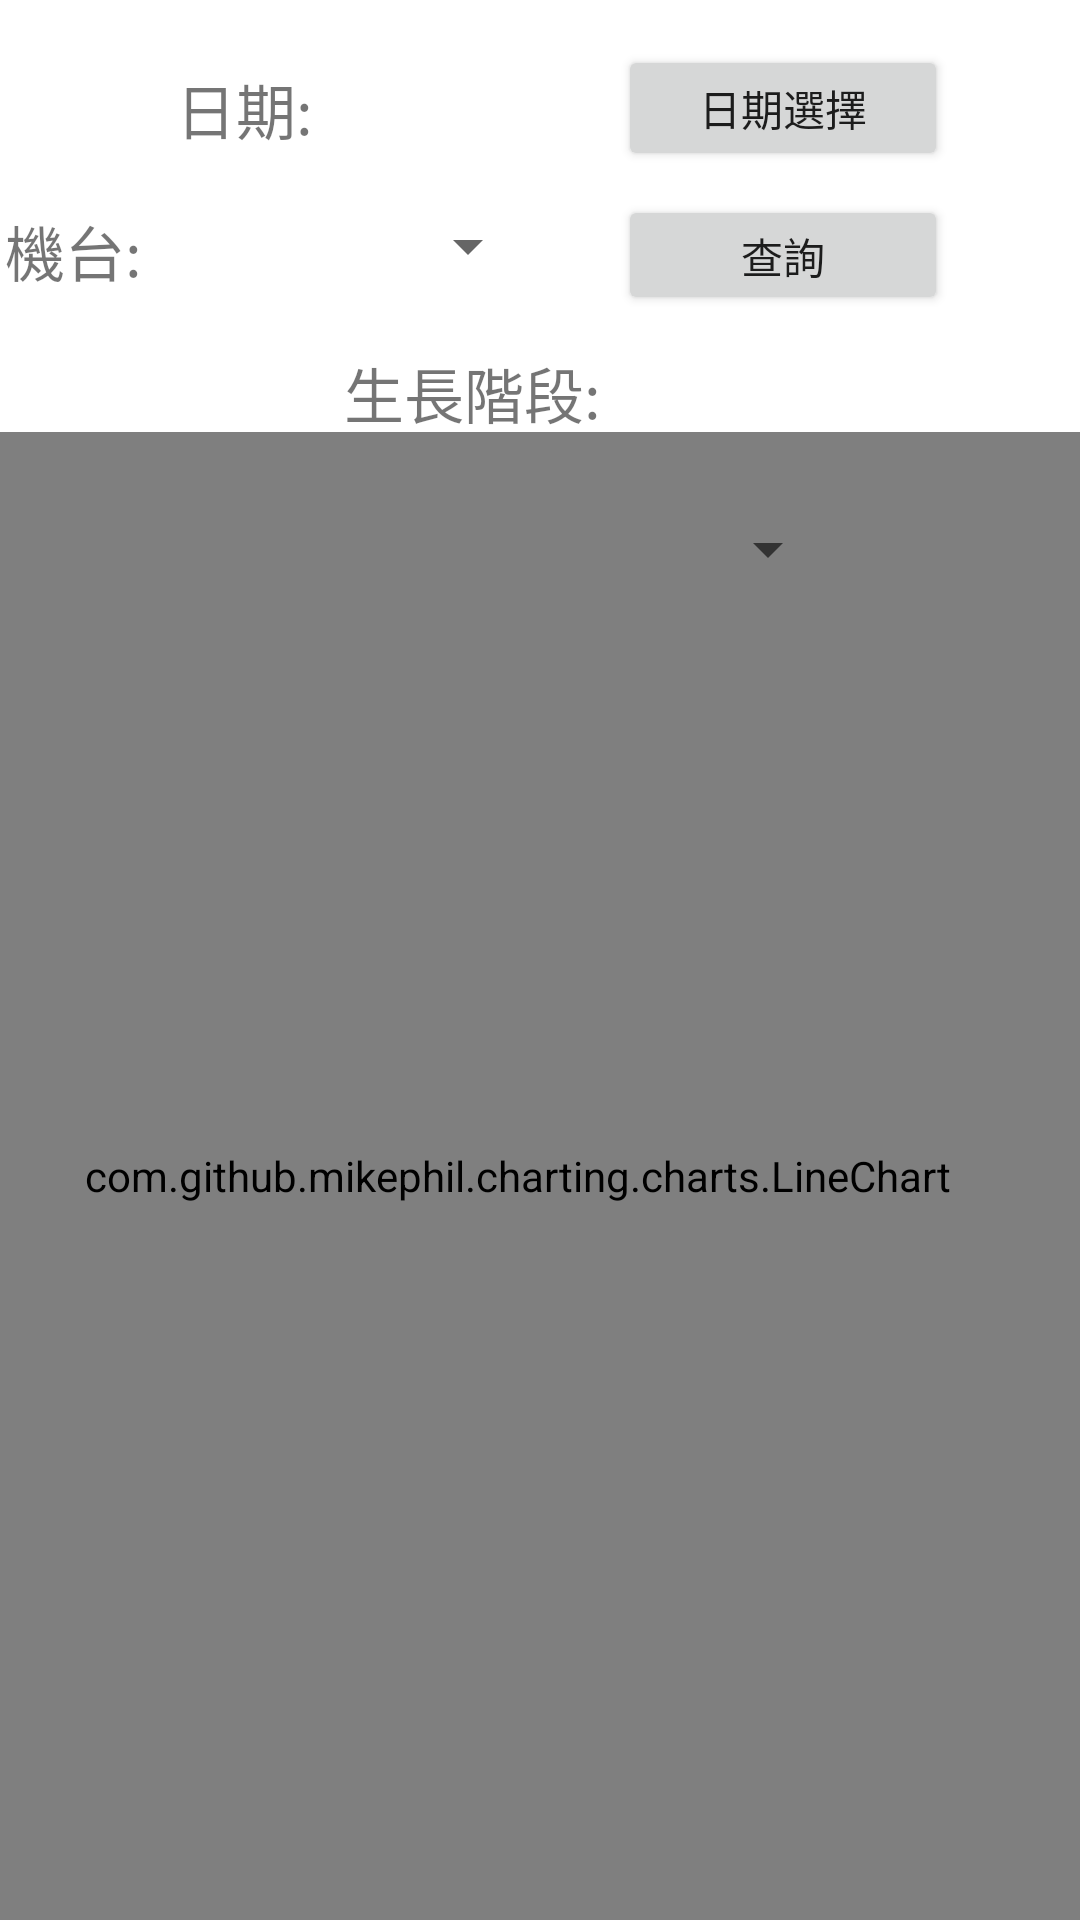

This screen was rendered from an Android layout file. Write that file and the resources it references.
<!-- AndroidManifest.xml: application theme Theme.Graduate_project_phone -->
<!-- res/layout/activity_condition.xml -->
<?xml version="1.0" encoding="utf-8"?>
<androidx.constraintlayout.widget.ConstraintLayout xmlns:android="http://schemas.android.com/apk/res/android"
    xmlns:app="http://schemas.android.com/apk/res-auto"
    xmlns:tools="http://schemas.android.com/tools"
    android:layout_width="match_parent"
    android:layout_height="match_parent"
    tools:context=".Condition">


    <com.github.mikephil.charting.charts.LineChart
        android:id="@+id/lineChart"
        android:layout_width="409dp"
        android:layout_height="496dp"
        app:layout_constraintBottom_toTopOf="@+id/guideline"
        app:layout_constraintEnd_toEndOf="parent"
        app:layout_constraintHorizontal_bias="0.666"
        app:layout_constraintStart_toStartOf="parent"
        app:layout_constraintTop_toTopOf="parent"
        app:layout_constraintVertical_bias="1.0" />

        <androidx.constraintlayout.widget.Guideline
            android:id="@+id/guideline"
            android:layout_width="wrap_content"
            android:layout_height="match_parent"
            android:orientation="horizontal"
            app:layout_constraintGuide_percent="1.0" />

    <TextView
        android:id="@+id/date_indicate"
        android:layout_width="198dp"
        android:layout_height="41dp"
        android:layout_marginTop="16dp"
        android:layout_marginEnd="180dp"
        android:gravity="center"
        android:text="日期:"
        android:textSize="20dp"

        app:layout_constraintEnd_toEndOf="parent"
        app:layout_constraintTop_toTopOf="parent" />

    <Button
        android:id="@+id/date_picker"
        android:layout_width="110dp"
        android:layout_height="42dp"

        android:layout_marginTop="15dp"
        android:layout_marginEnd="44dp"
        android:text="@string/choose_date"
        app:layout_constraintEnd_toEndOf="parent"
        app:layout_constraintTop_toTopOf="parent" />

    <Spinner
        android:id="@+id/spinner"
        android:layout_width="129dp"
        android:layout_height="42dp"
        android:layout_marginTop="4dp"
        android:layout_marginEnd="180dp"
        app:layout_constraintEnd_toEndOf="parent"
        app:layout_constraintTop_toBottomOf="@+id/date_indicate" />

    <Button
        android:id="@+id/query"
        android:layout_width="110dp"
        android:layout_height="40dp"
        android:layout_marginTop="8dp"
        android:layout_marginEnd="44dp"
        android:text="@string/query"
        app:layout_constraintEnd_toEndOf="parent"
        app:layout_constraintTop_toBottomOf="@+id/date_picker" />

    <TextView
        android:id="@+id/machine"
        android:layout_width="80dp"
        android:layout_height="36dp"
        android:layout_marginTop="12dp"
        android:layout_marginEnd="4dp"
        android:gravity="right"
        android:text="機台:"
        android:textSize="20dp"
        app:layout_constraintEnd_toStartOf="@+id/spinner"
        app:layout_constraintTop_toBottomOf="@+id/date_indicate" />

    <Spinner
        android:id="@+id/object"
        android:layout_width="245dp"
        android:layout_height="44dp"
        android:layout_marginTop="56dp"
        android:layout_marginEnd="80dp"
        android:textAlignment="center"
        app:layout_constraintEnd_toEndOf="parent"
        app:layout_constraintTop_toBottomOf="@+id/query" />

    <TextView
        android:id="@+id/growth"
        android:layout_width="213dp"
        android:layout_height="40dp"
        android:layout_marginTop="8dp"
        android:layout_marginEnd="96dp"
        android:gravity="center"
        android:text="@string/growth"
        android:textSize="20dp"
        app:layout_constraintEnd_toEndOf="parent"
        app:layout_constraintTop_toBottomOf="@+id/spinner" />


</androidx.constraintlayout.widget.ConstraintLayout>
<!-- resources referenced by this layout -->
<resources>
  <string name="choose_date">日期選擇</string>
  <string name="growth">生長階段:</string>
  <string name="query">查詢</string>
  <style name="Theme.Graduate_project_phone" parent="Theme.MaterialComponents.DayNight.DarkActionBar">
          
          <item name="colorPrimary">@color/purple_500</item>
          <item name="colorPrimaryVariant">@color/purple_700</item>
          <item name="colorOnPrimary">@color/white</item>
          
          <item name="colorSecondary">@color/teal_200</item>
          <item name="colorSecondaryVariant">@color/teal_700</item>
          <item name="colorOnSecondary">@color/black</item>
          
          <item name="android:statusBarColor">?attr/colorPrimaryVariant</item>
          
      </style>
  <!-- not gathered from this repository: default colours our renderer supplied (Android Studio template values) -->
  <color name="purple_500">#FF6200EE</color>
  <color name="purple_700">#FF3700B3</color>
  <color name="teal_200">#FF03DAC5</color>
  <color name="teal_700">#FF018786</color>
  <color name="black">#FF000000</color>
  <color name="white">#FFFFFFFF</color>
</resources>
